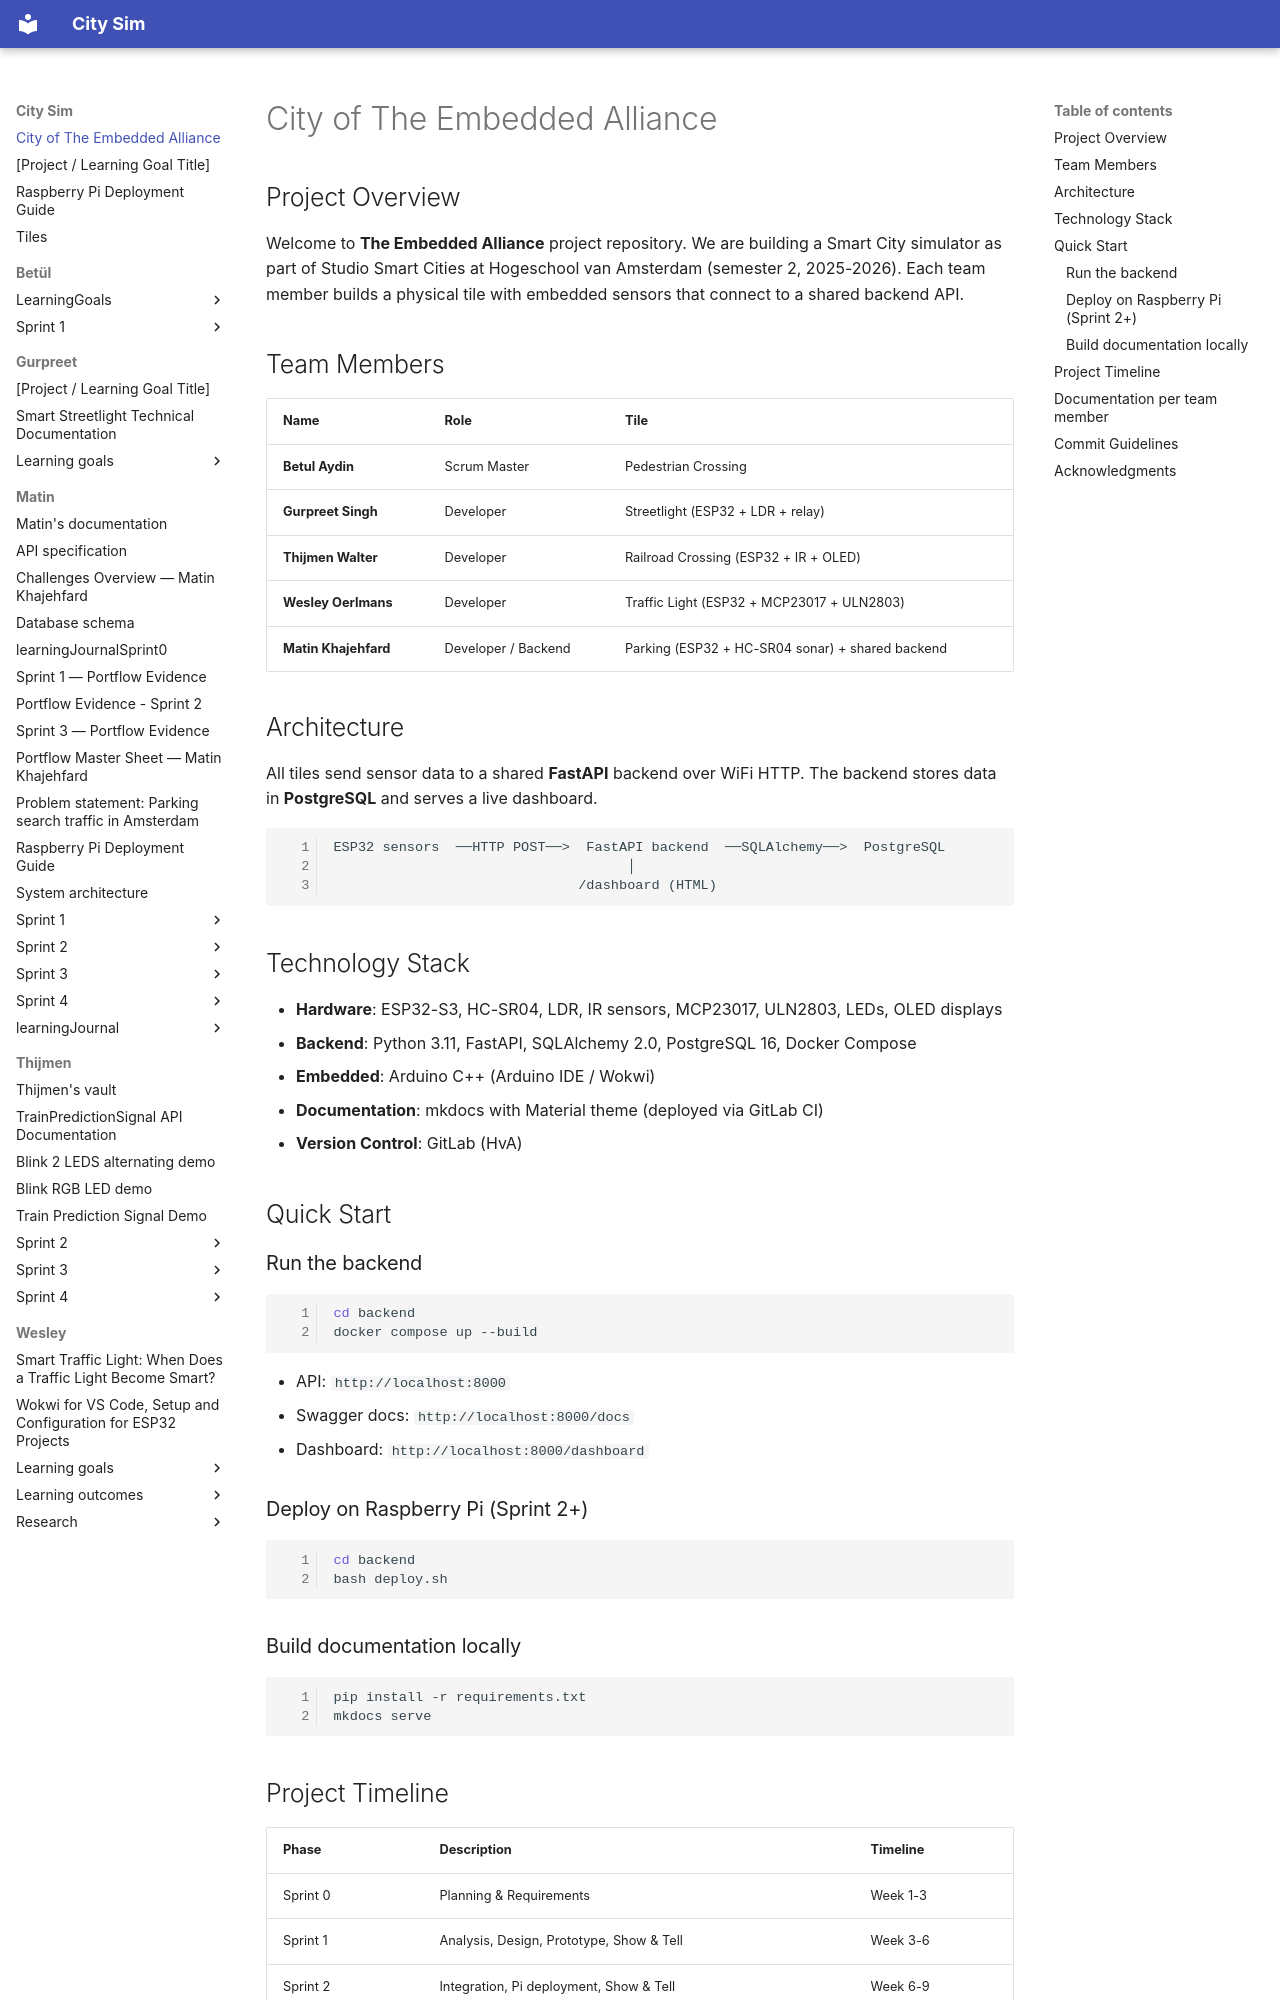

repository: guruITA/smart-city-sim · page: index.html · generator: mkdocs

# City of The Embedded Alliance

## Project Overview

Welcome to **The Embedded Alliance** project repository. We are building a Smart City simulator as part of Studio Smart Cities at Hogeschool van Amsterdam (semester 2, 2025-2026). Each team member builds a physical tile with embedded sensors that connect to a shared backend API.

## Team Members

| Name | Role | Tile |
|------|------|------|
| **Betul Aydin** | Scrum Master | Pedestrian Crossing |
| **Gurpreet Singh** | Developer | Streetlight (ESP32 + LDR + relay) |
| **Thijmen Walter** | Developer | Railroad Crossing (ESP32 + IR + OLED) |
| **Wesley Oerlmans** | Developer | Traffic Light (ESP32 + MCP23017 + ULN2803) |
| **Matin Khajehfard** | Developer / Backend | Parking (ESP32 + HC-SR04 sonar) + shared backend |

## Architecture

All tiles send sensor data to a shared **FastAPI** backend over WiFi HTTP. The backend stores data in **PostgreSQL** and serves a live dashboard.

```
ESP32 sensors  ──HTTP POST──>  FastAPI backend  ──SQLAlchemy──>  PostgreSQL
                                    │
                              /dashboard (HTML)
```

## Technology Stack

- **Hardware**: ESP32-S3, HC-SR04, LDR, IR sensors, MCP23017, ULN2803, LEDs, OLED displays
- **Backend**: Python 3.11, FastAPI, SQLAlchemy 2.0, PostgreSQL 16, Docker Compose
- **Embedded**: Arduino C++ (Arduino IDE / Wokwi)
- **Documentation**: mkdocs with Material theme (deployed via GitLab CI)
- **Version Control**: GitLab (HvA)

## Quick Start

### Run the backend

```bash
cd backend
docker compose up --build
```

- API: `http://localhost:8000`
- Swagger docs: `http://localhost:8000/docs`
- Dashboard: `http://localhost:8000/dashboard`

### Deploy on Raspberry Pi (Sprint 2+)

```bash
cd backend
bash deploy.sh
```

### Build documentation locally

```bash
pip install -r requirements.txt
mkdocs serve
```
